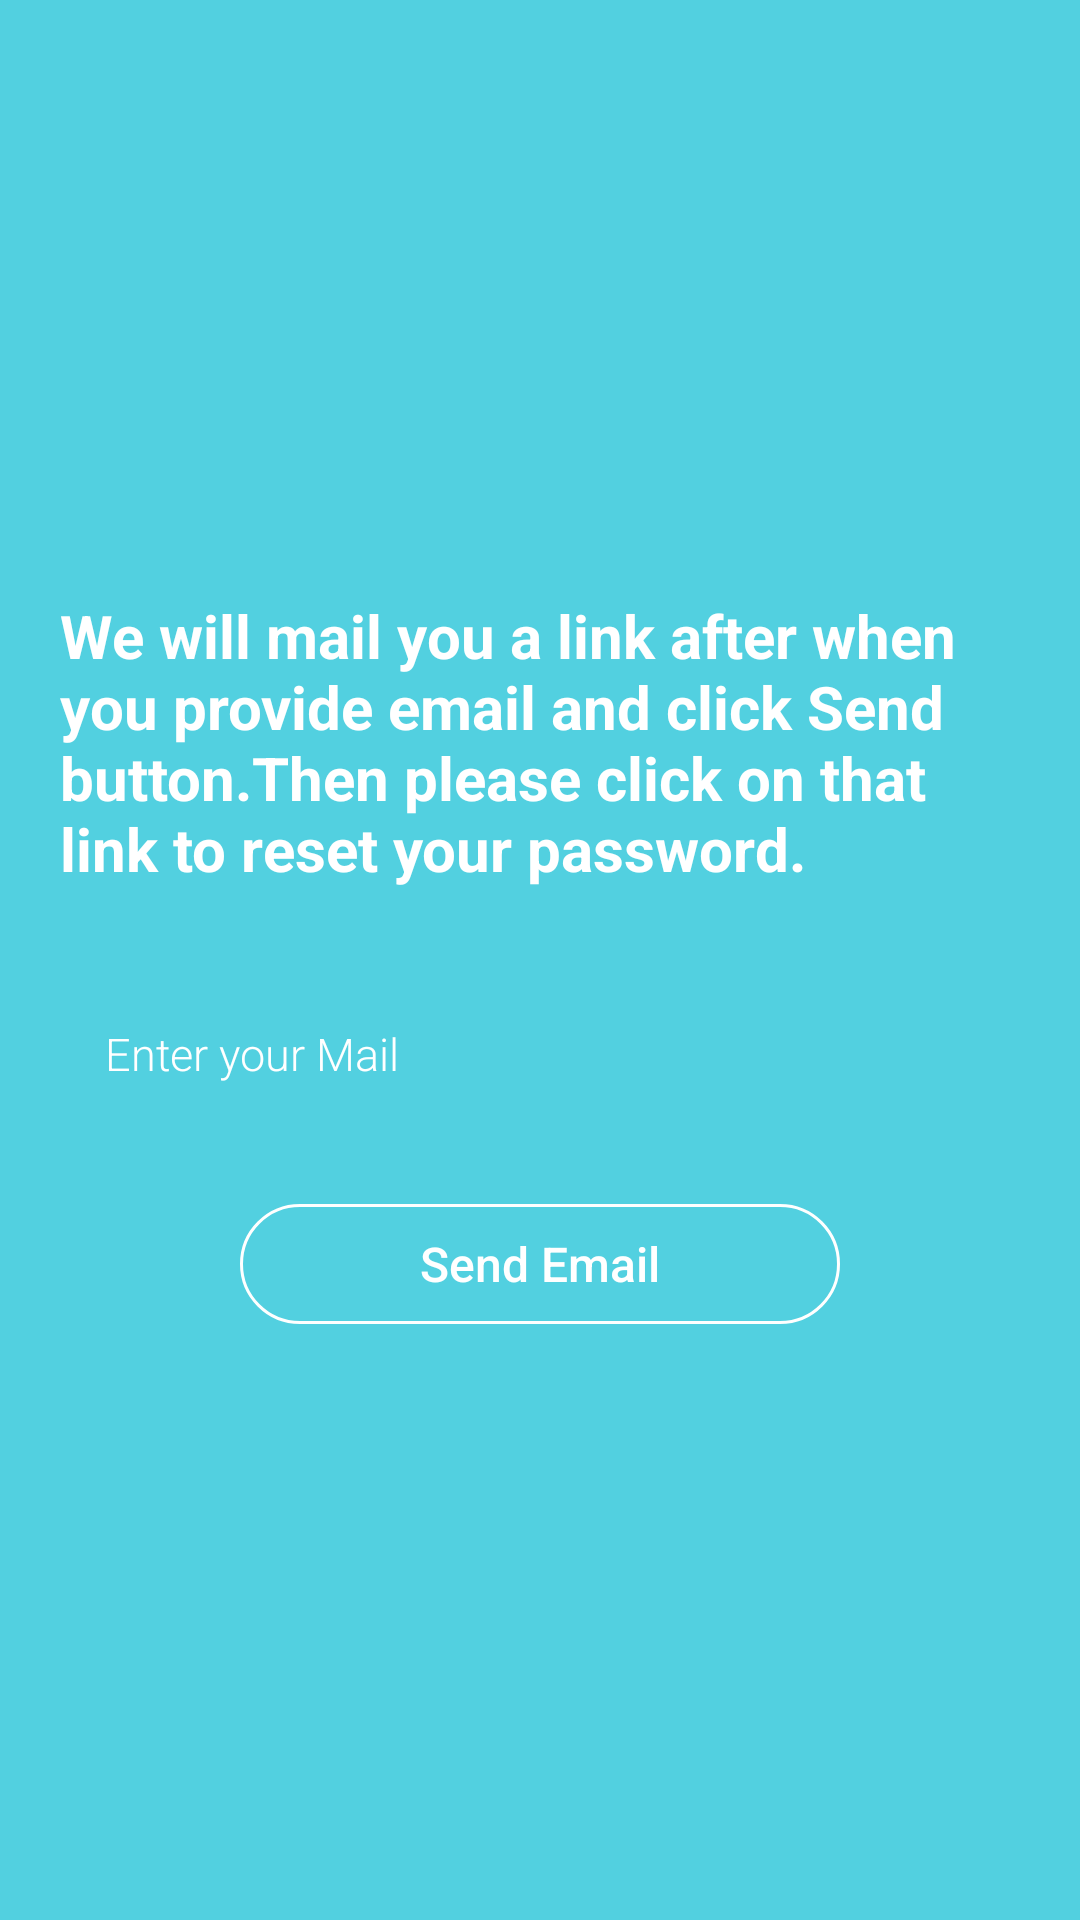

Layout XML and referenced resources for this Android screen:
<!-- AndroidManifest.xml: application theme AppTheme -->
<!-- res/layout/activity_reset_password.xml -->
<?xml version="1.0" encoding="utf-8"?>
<LinearLayout
    xmlns:android="http://schemas.android.com/apk/res/android"
    xmlns:app="http://schemas.android.com/apk/res-auto"
    xmlns:tools="http://schemas.android.com/tools"
    android:layout_width="match_parent"
    android:layout_height="match_parent"
    android:orientation="vertical"
    android:gravity="center"
    android:layout_margin="5dp"
    android:background="#AB00BCD4"
    tools:context=".ResetPasswordActivity">

    <TextView
        android:paddingRight="20dp"
        android:paddingLeft="20dp"
        android:layout_marginBottom="30dp"
        android:textColor="#fff"
        android:textStyle="bold"
        android:textSize="20dp"
        android:text="@string/we_will_mail_you_a_link_after_when_you_provide_email_and_click_send_button_then_please_click_on_that_link_to_reset_your_password"
        android:layout_width="match_parent"
        android:layout_height="wrap_content" />

    <EditText
        android:id="@+id/resetemailId"
        android:textColorHint="#fff"
        android:layout_marginRight="20dp"
        android:layout_marginLeft="20dp"
        android:hint="Enter your Mail"
        android:layout_width="match_parent"
        android:layout_height="40dp"
        android:layout_marginTop="5dp"
        android:background="@drawable/et_bg"
        android:fontFamily="sans-serif-light"
        android:inputType="text"
        android:paddingLeft="15dp"
        android:paddingRight="15dp"
        android:textColor="@color/white"
        android:textSize="15sp" />

    <Button
        android:id="@+id/resetbuttonId"
        android:layout_width="wrap_content"
        android:layout_height="40dp"
        android:layout_below="@+id/liner25"
        android:layout_centerHorizontal="true"
        android:layout_marginTop="30dp"
        android:background="@drawable/but_bg"
        android:fontFamily="sans-serif-medium"
        android:paddingLeft="60dp"
        android:paddingRight="60dp"
        android:text="Send Email"
        android:textAllCaps="false"
        android:textColor="@color/white"
        android:textSize="16sp" />



</LinearLayout>
<!-- resources referenced by this layout -->
<resources>
  <color name="white">#FFFFFF</color>
  <!-- drawable but_bg (drawable) -->
  <?xml version="1.0" encoding="utf-8"?>
  <selector xmlns:android="http://schemas.android.com/apk/res/android">
  
      <item android:state_pressed="true">
  
          <shape>
              <corners
                  android:bottomLeftRadius="20dp"
                  android:bottomRightRadius="20dp"
                  android:topLeftRadius="20dp"
                  android:topRightRadius="20dp" />
              <gradient
                  android:startColor="#a6c8f1"
                  android:endColor="#f9faf9"
                  android:angle="90"
                  >
              </gradient>
  
          </shape>
      </item>
      <item>
          <shape>
              <corners
                  android:bottomLeftRadius="20dp"
                  android:bottomRightRadius="20dp"
                  android:topLeftRadius="20dp"
                  android:topRightRadius="20dp" />
              <stroke
                  android:width="1dp"
                  android:color="@color/white" />
          </shape>
      </item>
  
  </selector>
  <string name="we_will_mail_you_a_link_after_when_you_provide_email_and_click_send_button_then_please_click_on_that_link_to_reset_your_password">We will mail you a link after when you provide email and click Send button.Then please click on that link to reset your password.</string>
  <style name="AppTheme" parent="Theme.AppCompat.Light.DarkActionBar">
          
          <item name="colorPrimary">@color/colorPrimary</item>
          <item name="colorPrimaryDark">@color/colorPrimaryDark</item>
          <item name="colorAccent">@color/colorAccent</item>
      </style>
  <color name="colorPrimary">#1A2980</color>
  <color name="colorPrimaryDark">#1A2980</color>
  <color name="colorAccent">#1A2980</color>
</resources>
